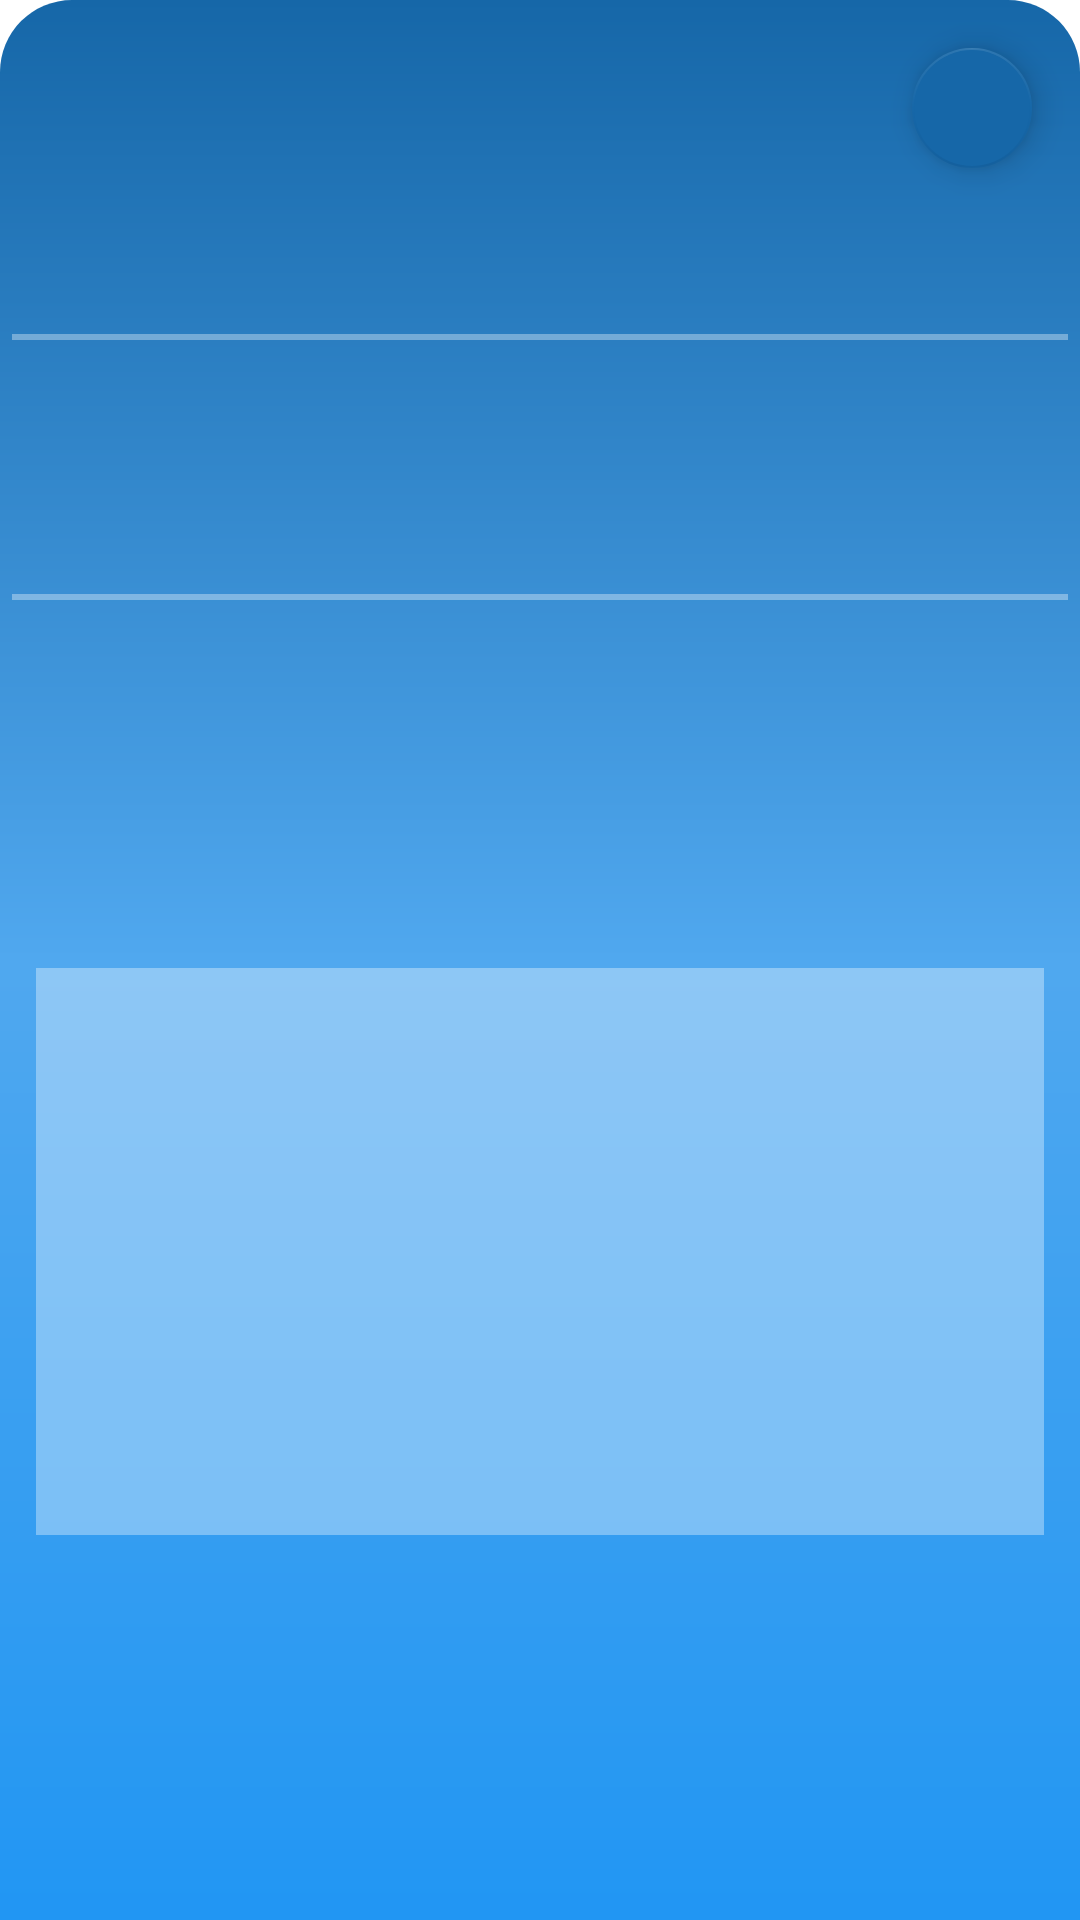

Reconstruct the res/layout file that produces this screen, plus the resources it refers to.
<!-- AndroidManifest.xml: application theme AppTheme -->
<!-- res/layout/bottomsheet_country_data.xml -->
<?xml version="1.0" encoding="utf-8"?>
<androidx.constraintlayout.widget.ConstraintLayout xmlns:android="http://schemas.android.com/apk/res/android"
    xmlns:app="http://schemas.android.com/apk/res-auto"
    xmlns:tools="http://schemas.android.com/tools"
    android:layout_width="match_parent"
    android:layout_height="wrap_content"
    android:background="@drawable/background_bottomsheet"
    app:layout_behavior="@string/bottom_sheet_behavior">

    <androidx.constraintlayout.widget.Guideline
        android:id="@+id/country_center_guideline"
        android:layout_width="wrap_content"
        android:layout_height="match_parent"
        android:orientation="vertical"
        app:layout_constraintGuide_percent=".5" />

    <com.google.android.material.floatingactionbutton.FloatingActionButton
        android:id="@+id/country_close_fab"
        android:layout_width="wrap_content"
        android:layout_height="wrap_content"
        android:layout_margin="@dimen/default_margin"
        android:elevation="0dp"
        android:src="@drawable/ic_close"
        app:backgroundTint="@color/colorPrimaryDark"
        app:fabSize="mini"
        app:layout_constraintEnd_toEndOf="parent"
        app:layout_constraintTop_toTopOf="parent"
        app:rippleColor="@color/primaryTextColor"
        app:tint="@color/primaryTextColor" />

    <TextView
        android:id="@+id/country_name"
        style="@style/font_title_text"
        android:layout_width="match_parent"
        android:layout_height="wrap_content"
        android:layout_marginTop="36dp"
        android:padding="@dimen/default_padding"
        tools:text="United States of America"
        android:textColor="@color/primaryTextColor"
        android:textSize="24sp"
        app:layout_constraintEnd_toEndOf="parent"
        app:layout_constraintStart_toStartOf="parent"
        app:layout_constraintTop_toTopOf="parent" />

    <TextView
        android:id="@+id/country_population"
        style="@style/font_body_text"
        android:layout_width="match_parent"
        android:layout_height="wrap_content"
        android:layout_marginStart="@dimen/default_margin"
        android:layout_marginTop="@dimen/default_margin"
        tools:text="population 900,000"
        android:textColor="@color/primaryTextColor"
        app:layout_constraintStart_toStartOf="parent"
        app:layout_constraintTop_toBottomOf="@id/country_name" />

    <View
        android:id="@+id/country_divider"
        android:layout_width="match_parent"
        android:layout_height="2dp"
        android:layout_margin="@dimen/default_padding"
        android:background="@color/whiteShadow"
        app:layout_constraintEnd_toEndOf="parent"
        app:layout_constraintStart_toStartOf="parent"
        app:layout_constraintTop_toBottomOf="@id/country_population" />


    <TextView
        android:id="@+id/country_updated_at"
        style="@style/font_body_text"
        android:layout_width="match_parent"
        android:layout_height="wrap_content"
        android:gravity="end"
        tools:text="Updated on 7/21/2020"
        android:textColor="@color/primaryTextColor"
        app:layout_constraintEnd_toEndOf="parent"
        app:layout_constraintTop_toTopOf="@id/country_population" />


    
    <TextView
        android:id="@+id/country_recovered"
        style="@style/font_title_text"
        android:layout_width="wrap_content"
        android:layout_height="wrap_content"
        android:layout_marginTop="@dimen/default_margin"
        android:gravity="center_horizontal"
        tools:text="48k\nRecovered"
        android:textColor="@color/primaryTextColor"
        app:layout_constraintEnd_toStartOf="@id/country_center_guideline"
        app:layout_constraintStart_toEndOf="@id/country_center_guideline"
        app:layout_constraintTop_toBottomOf="@id/country_divider" />

    <TextView
        android:id="@+id/country_confirmed"
        style="@style/font_title_text"
        android:layout_width="wrap_content"
        android:layout_height="wrap_content"
        android:gravity="center_horizontal"
        tools:text="48k\nConfirmed"
        android:textColor="@color/primaryTextColor"
        app:layout_constraintEnd_toStartOf="@id/country_recovered"
        app:layout_constraintStart_toStartOf="parent"
        app:layout_constraintTop_toTopOf="@id/country_recovered" />

    <TextView
        android:id="@+id/country_deaths"
        style="@style/font_title_text"
        android:layout_width="wrap_content"
        android:layout_height="wrap_content"
        android:gravity="center_horizontal"
        tools:text="48k\nDeaths"
        android:textColor="@color/primaryTextColor"
        app:layout_constraintEnd_toEndOf="parent"
        app:layout_constraintStart_toEndOf="@id/country_recovered"
        app:layout_constraintTop_toTopOf="@id/country_recovered" />


    <TextView
        android:id="@+id/country_recovery_rate"
        style="@style/font_title_text"
        android:layout_width="wrap_content"
        android:layout_height="wrap_content"
        android:gravity="center_horizontal"
        tools:text="85%\n recover rate"
        android:layout_marginTop="@dimen/default_padding"
        android:textColor="@color/primaryTextColor"
        app:layout_constraintEnd_toStartOf="@id/country_center_guideline"
        app:layout_constraintStart_toStartOf="parent"
        app:layout_constraintTop_toBottomOf="@id/country_recovered" />

    <TextView
        android:id="@+id/country_death_rate"
        style="@style/font_title_text"
        android:layout_width="wrap_content"
        android:layout_height="wrap_content"
        android:gravity="center_horizontal"
        tools:text="6%\ndeath rate"
        android:textColor="@color/primaryTextColor"
        app:layout_constraintEnd_toEndOf="parent"
        app:layout_constraintStart_toEndOf="@id/country_center_guideline"
        app:layout_constraintTop_toTopOf="@id/country_recovery_rate"/>

    <View
        android:layout_width="0dp"
        android:layout_height="2dp"
        android:layout_margin="@dimen/default_padding"
        android:background="@color/whiteShadow"
        app:layout_constraintEnd_toEndOf="parent"
        app:layout_constraintStart_toStartOf="parent"
        app:layout_constraintTop_toBottomOf="@id/country_recovery_rate" />


    <FrameLayout
        android:layout_width="0dp"
        android:layout_height="0dp"
        android:layout_margin="@dimen/default_margin"
        android:background="@color/whiteShadow"
        app:layout_constraintBottom_toBottomOf="parent"
        app:layout_constraintDimensionRatio="16:9"
        app:layout_constraintEnd_toEndOf="parent"
        app:layout_constraintStart_toStartOf="parent"
        app:layout_constraintTop_toBottomOf="@id/country_recovery_rate" />

</androidx.constraintlayout.widget.ConstraintLayout>
<!-- resources referenced by this layout -->
<resources>
  <color name="colorPrimaryDark">#1667A8</color>
  <color name="primaryTextColor">@color/white</color>
  <color name="whiteShadow">#59FFFFFF</color>
  <dimen name="default_margin">12dp</dimen>
  <dimen name="default_padding">4dp</dimen>
  <!-- drawable background_bottomsheet (drawable) -->
  <?xml version="1.0" encoding="utf-8"?>
  <shape android:shape="rectangle"
      xmlns:android="http://schemas.android.com/apk/res/android" >
  
      <gradient
          android:angle="270"
          android:endColor="@color/colorPrimary"
          android:centerColor="@color/colorPrimaryLight"
          android:startColor="@color/colorPrimaryDark"
          android:type="linear" />
  
      <corners
          android:topLeftRadius="@dimen/bottomsheet_corners"
          android:topRightRadius="@dimen/bottomsheet_corners"/>
  
  
  </shape>
  <style name="font_body_text">
          <item name="android:textSize">14sp</item>
          <item name="android:textColor">@color/secondaryTextColor</item>
      </style>
  <style name="font_title_text">
          <item name="android:textSize">18sp</item>
          <item name="android:textStyle">bold</item>
          <item name="android:textColor">@color/secondaryTextColor</item>
          <item name="android:padding">@dimen/default_padding</item>
      </style>
  <style name="AppTheme" parent="Theme.MaterialComponents.DayNight.NoActionBar">
          
          <item name="colorPrimary">@color/colorPrimary</item>
          <item name="colorPrimaryDark">@color/colorPrimaryDark</item>
          <item name="colorAccent">@color/colorAccent</item>
          <item name="colorControlHighlight">@color/colorAccent</item>
          <item name="android:statusBarColor">@color/colorPrimary</item>
          <item name="android:navigationBarColor">@color/colorPrimary</item>
          <item name="bottomSheetDialogTheme">@style/AppBottomSheetDialogTheme</item>
      </style>
  <color name="white">#EFEFEF</color>
  <color name="colorPrimary">#2196F3</color>
  <color name="colorPrimaryLight">#50A8EF</color>
  <dimen name="bottomsheet_corners">24dp</dimen>
  <color name="secondaryTextColor">#1667A8</color>
  <color name="colorAccent">@color/white</color>
  <style name="AppBottomSheetDialogTheme" parent="Theme.Design.Light.BottomSheetDialog">
          <item name="bottomSheetStyle">@style/AppModalStyle</item>
          <item name="colorControlHighlight">@color/colorAccent</item>
      </style>
  <style name="AppModalStyle" parent="Widget.Design.BottomSheet.Modal">
          <item name="android:background">@drawable/background_bottomsheet</item>
      </style>
</resources>
